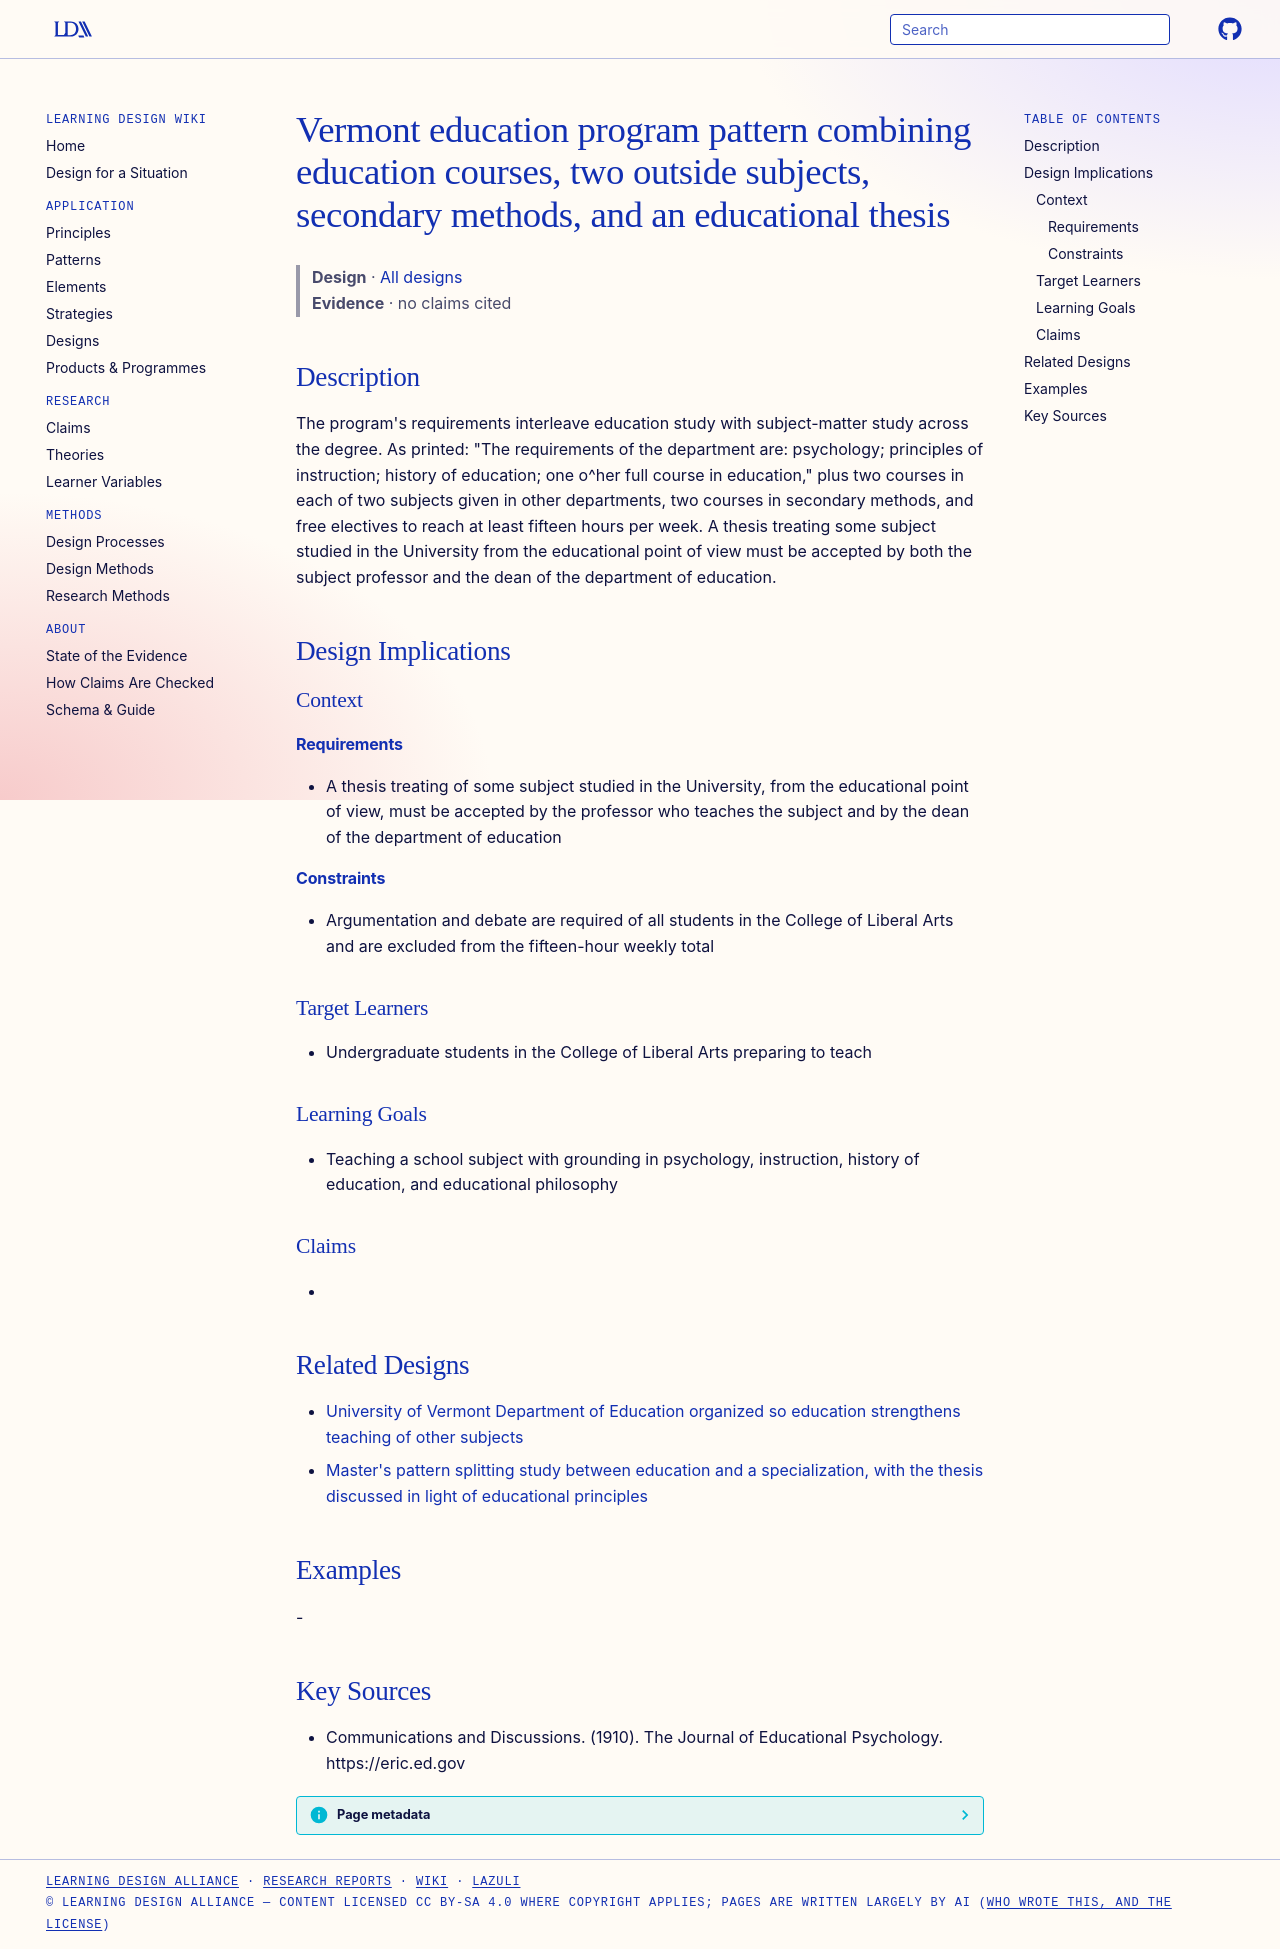

repository: Learning-Design-Alliance/learning-wiki · page: designs/uvm-education-requirements-pattern/index.html · generator: mkdocs

---
type: design
id: uvm-education-requirements-pattern
title: Vermont education program pattern combining education courses, two outside subjects, secondary methods, and an educational thesis
description: "The program's requirements interleave education study with subject-matter study across the degree."
status: review
generated:
  by: "process:settle-candidates"
  at: 2026-10-24
sources:
  - id: communications-and-discussions-1910
    resource: "https://eric.ed.gov"
    title: "Communications and Discussions. (1910). The Journal of Educational Psychology. https://eric.ed.gov"
    author: Communications and Discussions
---

# Vermont education program pattern combining education courses, two outside subjects, secondary methods, and an educational thesis

> **Design** · [All designs](index.md)
> **Evidence** · no claims cited

## Description
The program's requirements interleave education study with subject-matter study across the degree. As printed: "The requirements of the department are: psychology; principles of instruction; history of education; one o^her full course in education," plus two courses in each of two subjects given in other departments, two courses in secondary methods, and free electives to reach at least fifteen hours per week. A thesis treating some subject studied in the University from the educational point of view must be accepted by both the subject professor and the dean of the department of education.

## Design Implications

### Context
#### Requirements
- A thesis treating of some subject studied in the University, from the educational point of view, must be accepted by the professor who teaches the subject and by the dean of the department of education
#### Constraints
- Argumentation and debate are required of all students in the College of Liberal Arts and are excluded from the fifteen-hour weekly total

### Target Learners
- Undergraduate students in the College of Liberal Arts preparing to teach

### Learning Goals
- Teaching a school subject with grounding in psychology, instruction, history of education, and educational philosophy

### Claims
- 

## Related Designs

- [University of Vermont Department of Education organized so education strengthens teaching of other subjects](uvm-education-department-organization-1910.md)
- [Master's pattern splitting study between education and a specialization, with the thesis discussed in light of educational principles](uvm-masters-half-education-half-specialization.md)

## Examples
-

## Key Sources
- Communications and Discussions. (1910). The Journal of Educational Psychology. https://eric.ed.gov
